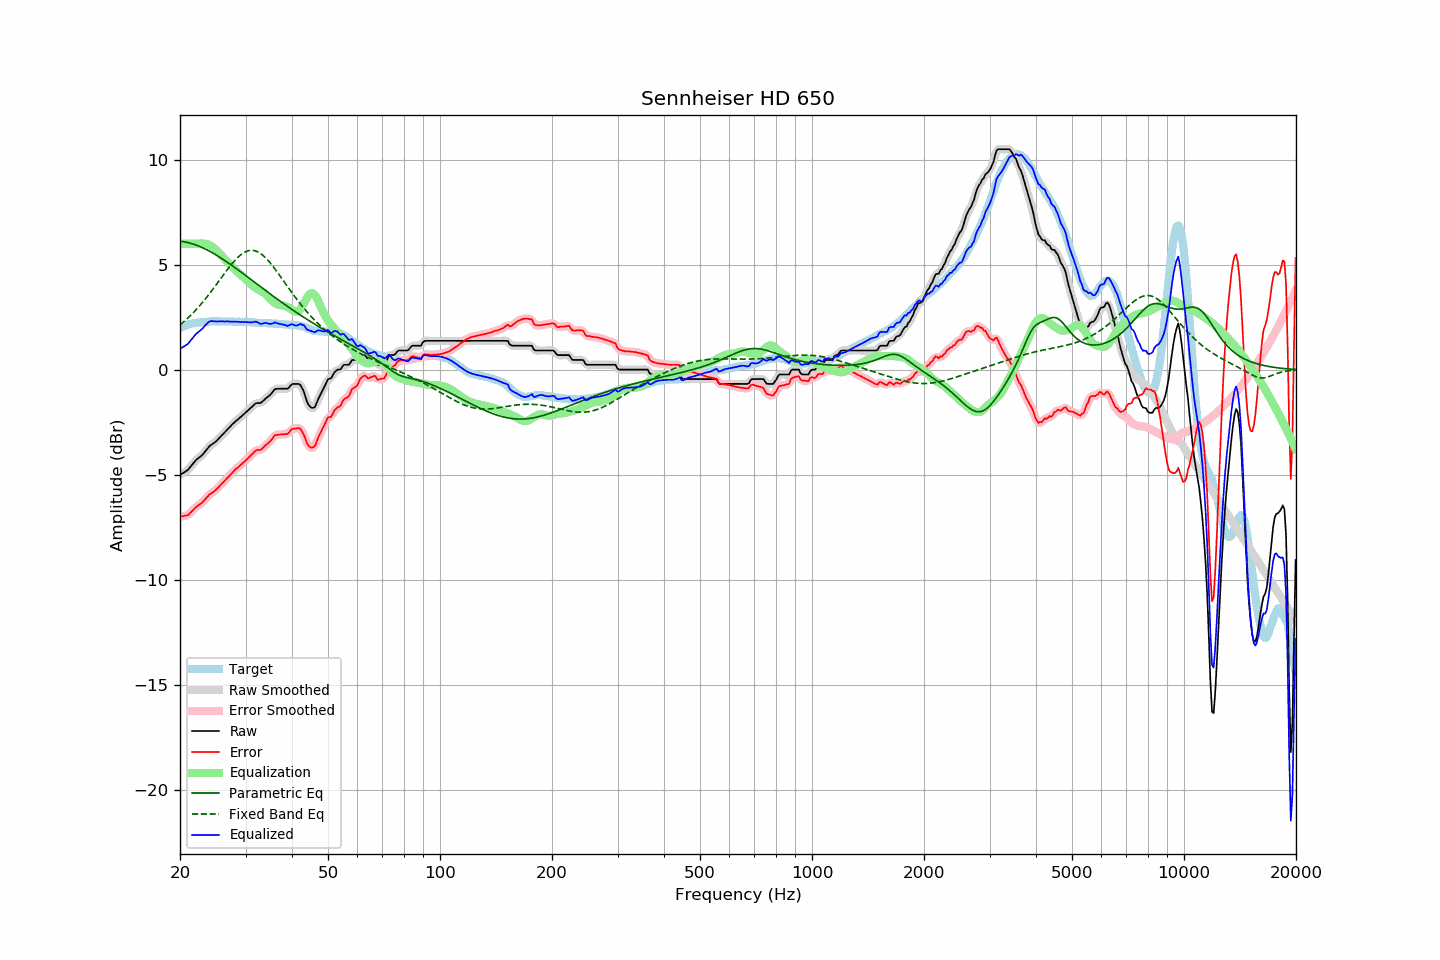

Values plotted in this chart, from the file beside it:
frequency, raw, error, smoothed, error_smoothed, equalization, parametric_eq, fixed_band_eq, equalized_raw, equalized_smoothed, target
20.00, -5.00, -6.99, -4.99, -6.98, 6.00, 6.12, 2.14, 1.00, 1.01, 1.98
20.20, -4.95, -6.97, -4.96, -6.98, 6.00, 6.11, 2.20, 1.05, 1.04, 2.02
20.40, -4.91, -6.96, -4.92, -6.97, 6.00, 6.10, 2.27, 1.09, 1.08, 2.05
20.61, -4.86, -6.94, -4.87, -6.96, 6.00, 6.09, 2.33, 1.14, 1.13, 2.08
20.81, -4.81, -6.93, -4.81, -6.94, 6.00, 6.07, 2.40, 1.19, 1.19, 2.12
21.02, -4.76, -6.92, -4.75, -6.90, 6.00, 6.05, 2.47, 1.24, 1.25, 2.16
21.23, -4.66, -6.83, -4.67, -6.84, 6.00, 6.04, 2.55, 1.34, 1.33, 2.17
21.44, -4.57, -6.76, -4.57, -6.77, 6.00, 6.01, 2.62, 1.43, 1.43, 2.19
21.66, -4.47, -6.68, -4.47, -6.68, 6.00, 5.99, 2.70, 1.53, 1.53, 2.21
21.87, -4.38, -6.60, -4.38, -6.60, 6.00, 5.97, 2.78, 1.62, 1.62, 2.22
22.09, -4.29, -6.53, -4.30, -6.53, 6.00, 5.94, 2.86, 1.71, 1.70, 2.24
22.31, -4.23, -6.47, -4.23, -6.48, 6.00, 5.91, 2.94, 1.77, 1.77, 2.24
22.54, -4.17, -6.42, -4.17, -6.42, 6.01, 5.88, 3.03, 1.83, 1.84, 2.25
22.76, -4.11, -6.37, -4.11, -6.37, 6.01, 5.85, 3.12, 1.90, 1.90, 2.26
22.99, -4.04, -6.30, -4.04, -6.30, 6.01, 5.81, 3.21, 1.97, 1.97, 2.26
23.22, -3.95, -6.22, -3.95, -6.22, 6.00, 5.78, 3.30, 2.05, 2.05, 2.27
23.45, -3.85, -6.13, -3.85, -6.13, 5.99, 5.74, 3.39, 2.14, 2.14, 2.28
23.69, -3.76, -6.05, -3.76, -6.04, 5.97, 5.70, 3.49, 2.21, 2.22, 2.29
23.92, -3.66, -5.96, -3.67, -5.97, 5.95, 5.66, 3.59, 2.28, 2.28, 2.30
24.16, -3.59, -5.90, -3.60, -5.91, 5.91, 5.62, 3.69, 2.32, 2.31, 2.31
24.40, -3.54, -5.86, -3.54, -5.85, 5.86, 5.58, 3.79, 2.32, 2.32, 2.32
24.65, -3.49, -5.80, -3.49, -5.80, 5.80, 5.53, 3.89, 2.31, 2.31, 2.31
24.89, -3.43, -5.74, -3.43, -5.74, 5.74, 5.49, 3.99, 2.31, 2.31, 2.31
25.14, -3.36, -5.67, -3.36, -5.67, 5.66, 5.44, 4.10, 2.30, 2.30, 2.31
25.39, -3.28, -5.59, -3.28, -5.59, 5.58, 5.39, 4.20, 2.30, 2.30, 2.31
25.65, -3.20, -5.51, -3.20, -5.50, 5.51, 5.35, 4.31, 2.30, 2.30, 2.31
25.91, -3.12, -5.42, -3.12, -5.42, 5.43, 5.30, 4.41, 2.30, 2.31, 2.29
26.16, -3.04, -5.34, -3.04, -5.34, 5.35, 5.25, 4.52, 2.31, 2.30, 2.30
26.43, -2.96, -5.27, -2.96, -5.26, 5.26, 5.20, 4.62, 2.30, 2.30, 2.30
26.69, -2.87, -5.17, -2.88, -5.18, 5.18, 5.14, 4.73, 2.31, 2.30, 2.30
26.96, -2.79, -5.09, -2.80, -5.10, 5.10, 5.09, 4.83, 2.30, 2.30, 2.30
27.23, -2.72, -5.02, -2.72, -5.02, 5.02, 5.04, 4.92, 2.29, 2.30, 2.30
27.50, -2.64, -4.94, -2.64, -4.94, 4.94, 4.98, 5.02, 2.30, 2.30, 2.30
27.77, -2.56, -4.85, -2.56, -4.86, 4.86, 4.93, 5.11, 2.30, 2.30, 2.29
28.05, -2.49, -4.78, -2.49, -4.78, 4.79, 4.87, 5.20, 2.30, 2.30, 2.29
28.33, -2.42, -4.70, -2.42, -4.71, 4.71, 4.82, 5.28, 2.29, 2.29, 2.28
28.62, -2.36, -4.65, -2.36, -4.64, 4.64, 4.76, 5.35, 2.28, 2.29, 2.29
28.90, -2.29, -4.58, -2.29, -4.58, 4.58, 4.71, 5.42, 2.28, 2.28, 2.29
29.19, -2.23, -4.51, -2.23, -4.51, 4.51, 4.65, 5.49, 2.28, 2.28, 2.28
29.48, -2.16, -4.45, -2.16, -4.44, 4.44, 4.59, 5.54, 2.28, 2.28, 2.28
29.78, -2.09, -4.38, -2.09, -4.37, 4.37, 4.53, 5.59, 2.28, 2.28, 2.28
30.08, -2.02, -4.31, -2.02, -4.30, 4.30, 4.48, 5.63, 2.27, 2.27, 2.28
30.38, -1.95, -4.22, -1.95, -4.23, 4.22, 4.42, 5.65, 2.27, 2.27, 2.27
30.68, -1.88, -4.15, -1.88, -4.15, 4.14, 4.36, 5.67, 2.26, 2.26, 2.27
30.99, -1.81, -4.07, -1.81, -4.07, 4.07, 4.30, 5.68, 2.26, 2.26, 2.26
31.30, -1.74, -4.00, -1.74, -4.00, 4.01, 4.25, 5.68, 2.26, 2.27, 2.26
31.61, -1.67, -3.93, -1.67, -3.92, 3.95, 4.19, 5.67, 2.28, 2.28, 2.26
31.93, -1.60, -3.85, -1.62, -3.86, 3.90, 4.13, 5.65, 2.30, 2.28, 2.25
32.24, -1.58, -3.82, -1.59, -3.83, 3.85, 4.07, 5.63, 2.27, 2.26, 2.23
32.57, -1.58, -3.81, -1.58, -3.81, 3.81, 4.02, 5.59, 2.23, 2.23, 2.23
32.89, -1.58, -3.81, -1.57, -3.80, 3.77, 3.96, 5.54, 2.19, 2.20, 2.23
33.22, -1.53, -3.76, -1.53, -3.76, 3.72, 3.90, 5.48, 2.19, 2.20, 2.23
33.55, -1.46, -3.69, -1.46, -3.69, 3.67, 3.84, 5.42, 2.21, 2.21, 2.23
33.89, -1.38, -3.61, -1.39, -3.62, 3.62, 3.79, 5.35, 2.23, 2.23, 2.23
34.23, -1.32, -3.55, -1.32, -3.55, 3.55, 3.73, 5.27, 2.22, 2.22, 2.23
34.57, -1.26, -3.47, -1.26, -3.48, 3.47, 3.67, 5.19, 2.20, 2.20, 2.21
34.92, -1.20, -3.41, -1.19, -3.41, 3.38, 3.62, 5.10, 2.18, 2.19, 2.21
35.27, -1.11, -3.32, -1.11, -3.31, 3.31, 3.56, 5.01, 2.19, 2.20, 2.21
35.62, -1.02, -3.22, -1.02, -3.22, 3.24, 3.50, 4.91, 2.22, 2.22, 2.20
35.97, -0.92, -3.12, -0.95, -3.14, 3.18, 3.45, 4.81, 2.26, 2.23, 2.20
... 635 more rows
